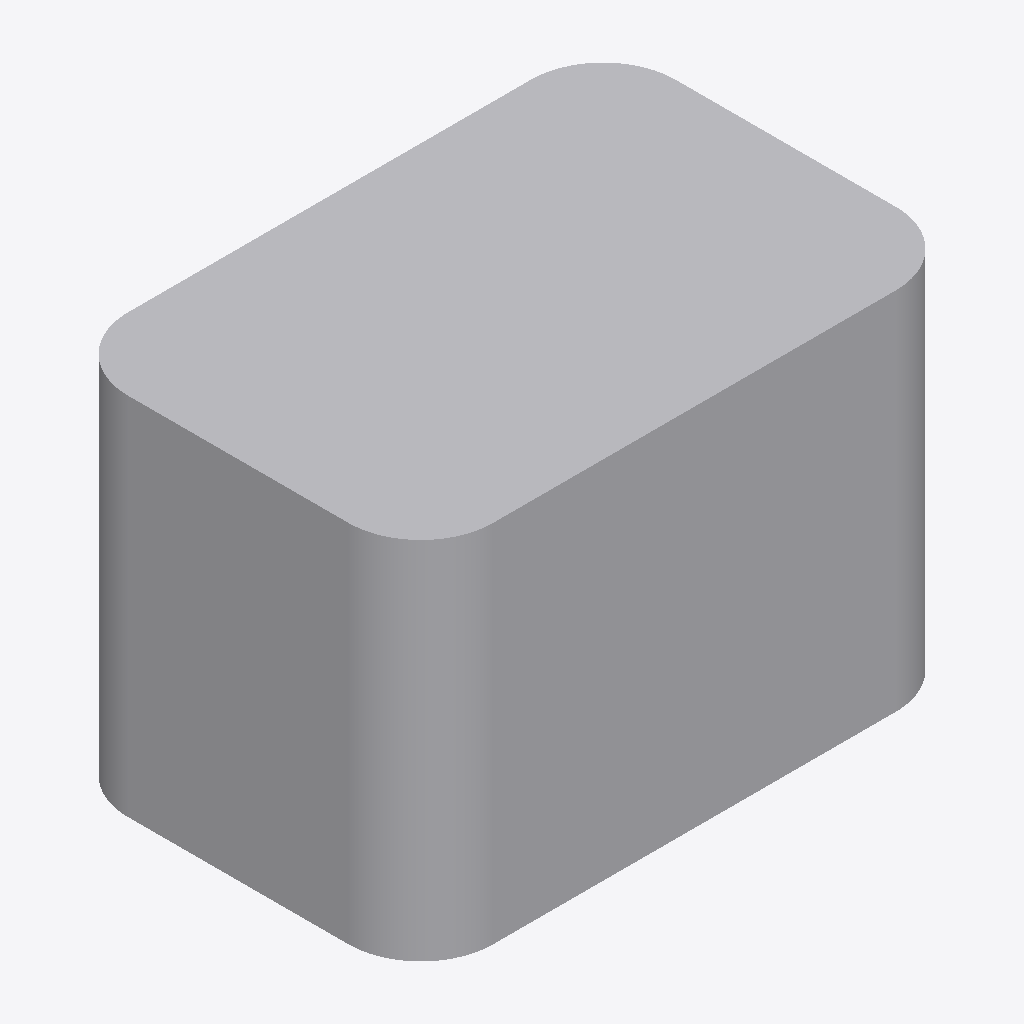
Isometric view of an IFC building model (IFC-SPF (STEP), schema IFC4, length unit unknown), seen from the south-west, elements coloured by IFC class: 1 other element (light grey).
Extent 300.0 m × 200.0 m × 200.0 m (x, y, z). Elements (1): 1 IfcBuildingElementProxy.

HEADER;
FILE_DESCRIPTION(('BoberCAD IFC rounded rectangle profile swept reference fixture'),'2;1');
FILE_NAME('sample_reference_geometry_rounded_rectangle_profile.ifc','2026-06-22T00:00:00',('BoberCAD'),('BoberCAD'),'BoberCAD','BoberCAD','');
FILE_SCHEMA(('IFC4'));
ENDSEC;
DATA;
#40=IFCBUILDINGELEMENTPROXY('rounded-rectangle-ref-1',$,'Rounded rectangle profile reference member',$,$,#34,#21,$,$);
ENDSEC;
